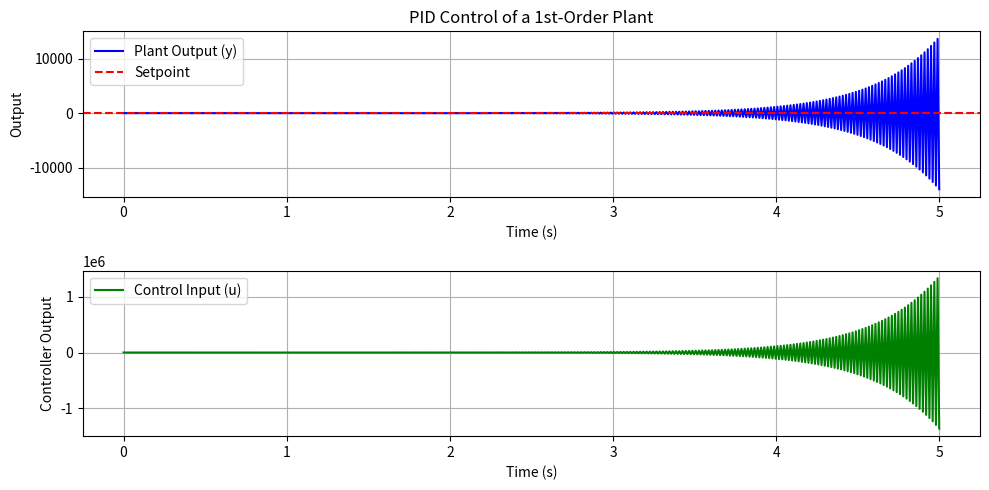

Write Python code to recreate this figure.
import numpy as np
import matplotlib.pyplot as plt

def pid_controller(setpoint, y_current, dt, 
                   K_p, K_i, K_d, 
                   integral_prev, error_prev):
    """
    This function computes the PID controller output given:
    - setpoint: The desired value of the output
    - y_current: The actual current value of the output (plant measurement)
    - dt: time step
    - Kp, Ki, Kd: PID gains
    - integral_prev: The accumulated integral value from the previous step
    - error_prev: The error from the previous step

    Returns:
      (u, integral_new, error_new)

    WHERE:
      - u is the new control signal (PID output)
      - integral_new is the updated integral term
      - error_new is the current error (which becomes error_prev for the next iteration)
    
    PID Explanation:
    ----------------------
    1) The 'error' is e(t) = setpoint - y_current.
    2) Proportional term P = Kp * e(t).
       - Magnifies the current error. A bigger Kp responds more aggressively.
    3) Integral term I = Integral of e(t) over time.
       - We approximate it numerically: I_new = I_old + e(t)*dt
         Then the controller contribution is Ki * I_new.
       - The integral term corrects long-term offset. If the output is below setpoint consistently,
         the integral grows and eventually adds enough control effort to drive error to zero.
    4) Derivative term D ~ derivative of e(t) with respect to time.
       - We approximate: D = (e(t) - e(t - dt)) / dt
         Then the controller contribution is Kd * D.
       - This term "predicts" error changes and helps dampen overshoot or oscillations.
    5) Total PID output: u = P + I + D
    """
    # 1) Calculate current error
    error_new = setpoint - y_current
    
    # 2) Integrate the error over time (for the I term)
    integral_new = integral_prev + error_new * dt
    
    # 3) Compute derivative of error (for the D term)
    derivative = (error_new - error_prev) / dt
    
    # 4) Compute PID output
    P = K_p * error_new
    I = K_i * integral_new
    D = K_d * derivative
    u = P + I + D
    
    return u, integral_new, error_new

def plant_update(y, u, a, b, dt):
    """
    This function simulates one time-step of a 1st-order plant:
       dy/dt = -a*y + b*u

    We use a simple Euler approximation (y_new = y_old + dy/dt * dt).

    - y is the current plant output
    - u is the control input
    - a, b are plant parameters
    - dt is the time step

    Returns:
      y_new (the updated plant output)
    """
    dy_dt = -a * y + b * u
    y_new = y + dy_dt * dt
    return y_new

def main():
    # --- Simulation parameters ---
    dt = 0.01         # time step (seconds)
    t_final = 5.0     # final time (seconds)
    n_steps = int(t_final / dt)
    time = np.linspace(0, t_final, n_steps)
    
    # --- Plant parameters for a 1st-order system: dy/dt = -a*y + b*u ---
    a = 1.0   # 'natural' decay rate of the system
    b = 2.0   # how strongly the input affects the output
    
    # --- PID Gains (adjust to see different behaviors) ---
    Kp = 2.0  # proportional gain
    Ki = 1.0  # integral gain
    Kd = 0.5  # derivative gain
    
    # --- Setpoint (desired output) ---
    setpoint = 5.0
    
    # -- Initial conditions for plant and PID states --
    y = 0.0               # plant output
    integral_prev = 0.0   # integral term initially 0
    error_prev = setpoint - y   # initial error
    
    # -- Data storage for plotting --
    y_vals = []
    u_vals = []
    
    # --- Main Simulation Loop ---
    for i in range(n_steps):
        # 1) PID control: compute the control signal 'u'
        u, integral_prev, error_prev = pid_controller(
            setpoint, y, dt, 
            Kp, Ki, Kd,
            integral_prev, error_prev
        )
        
        # 2) Update the plant using that control 'u'
        y = plant_update(y, u, a, b, dt)
        
        # 3) Store data for plotting
        y_vals.append(y)
        u_vals.append(u)
    
    # --- Plot results ---
    plt.figure(figsize=(10,5))
    
    # Top plot: the output 'y' vs. time (and the setpoint)
    plt.subplot(2,1,1)
    plt.plot(time, y_vals, 'b-', label='Plant Output (y)')
    plt.axhline(setpoint, color='r', linestyle='--', label='Setpoint')
    plt.xlabel('Time (s)')
    plt.ylabel('Output')
    plt.title('PID Control of a 1st-Order Plant')
    plt.legend()
    plt.grid(True)
    
    # Bottom plot: the controller output 'u' vs. time
    plt.subplot(2,1,2)
    plt.plot(time, u_vals, 'g-', label='Control Input (u)')
    plt.xlabel('Time (s)')
    plt.ylabel('Controller Output')
    plt.legend()
    plt.grid(True)
    
    plt.tight_layout()
    plt.show()

if __name__ == '__main__':
    main()
